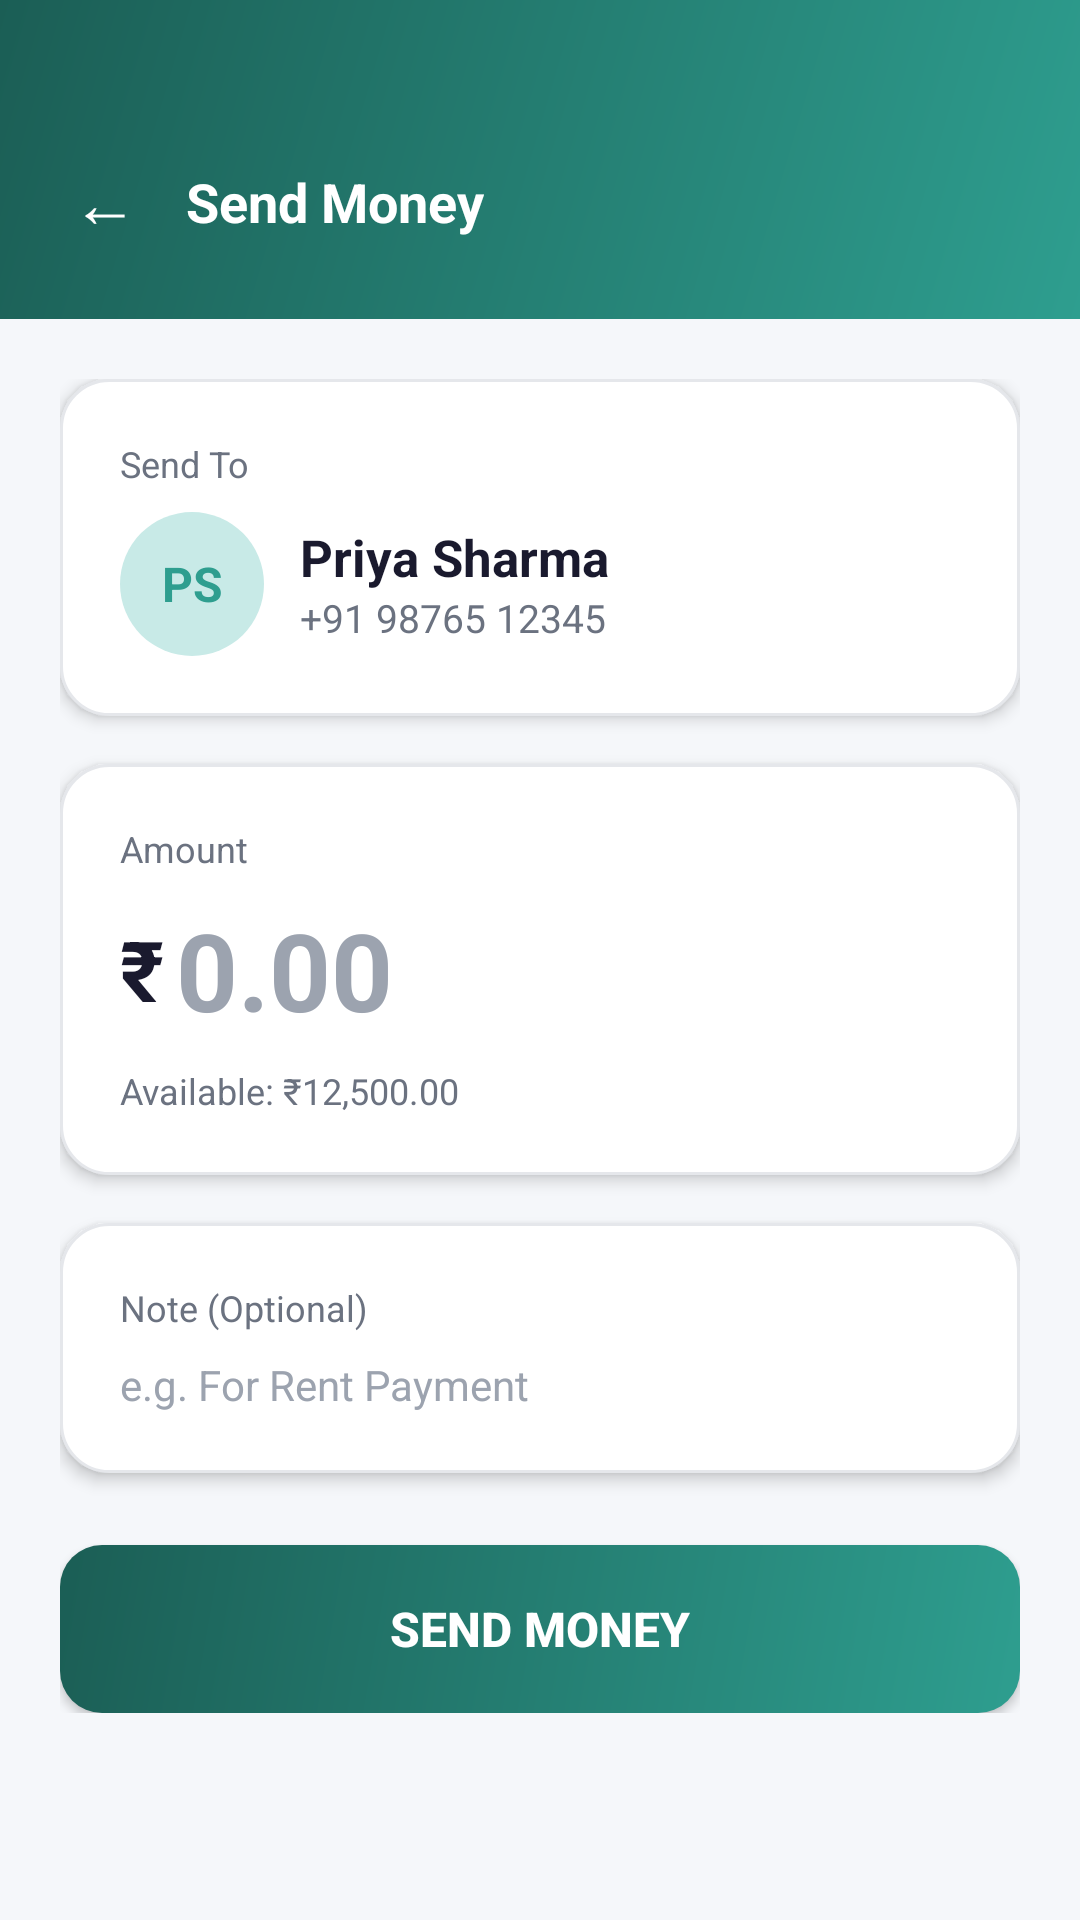

This screen was rendered from an Android layout file. Write that file and the resources it references.
<!-- AndroidManifest.xml: application theme Theme.Minipay -->
<!-- res/layout/activity_send_money.xml -->
<?xml version="1.0" encoding="utf-8"?>
<LinearLayout xmlns:android="http://schemas.android.com/apk/res/android"
    xmlns:app="http://schemas.android.com/apk/res-auto"
    android:orientation="vertical"
    android:layout_width="match_parent"
    android:layout_height="match_parent"
    android:background="@color/bg_main">

    
    <LinearLayout
        android:orientation="vertical"
        android:background="@drawable/header_gradient"
        android:paddingTop="48dp"
        android:paddingBottom="20dp"
        android:paddingLeft="20dp"
        android:paddingRight="20dp"
        android:layout_width="match_parent"
        android:layout_height="wrap_content">

        
        <LinearLayout
            android:orientation="horizontal"
            android:gravity="center_vertical"
            android:layout_width="match_parent"
            android:layout_height="wrap_content">

            <TextView
                android:id="@+id/backBtn"
                android:text="←"
                android:textSize="22sp"
                android:textColor="@color/text_white"
                android:padding="4dp"
                android:layout_width="wrap_content"
                android:layout_height="wrap_content"/>

            <TextView
                android:text="Send Money"
                android:textSize="18sp"
                android:textStyle="bold"
                android:textColor="@color/text_white"
                android:layout_marginStart="12dp"
                android:layout_width="wrap_content"
                android:layout_height="wrap_content"/>
        </LinearLayout>

    </LinearLayout>

    
    <ScrollView
        android:layout_weight="1"
        android:layout_width="match_parent"
        android:layout_height="0dp">

        <LinearLayout
            android:orientation="vertical"
            android:padding="20dp"
            android:layout_width="match_parent"
            android:layout_height="wrap_content">

            
            <LinearLayout
                android:orientation="vertical"
                android:padding="20dp"
                android:layout_marginBottom="16dp"
                android:background="@drawable/card_bg"
                android:elevation="3dp"
                android:layout_width="match_parent"
                android:layout_height="wrap_content">

                <TextView
                    android:text="Send To"
                    android:textSize="12sp"
                    android:textColor="@color/text_gray"
                    android:layout_marginBottom="8dp"
                    android:layout_width="wrap_content"
                    android:layout_height="wrap_content"/>

                <LinearLayout
                    android:orientation="horizontal"
                    android:gravity="center_vertical"
                    android:layout_width="match_parent"
                    android:layout_height="wrap_content">

                    <TextView
                        android:id="@+id/receiverAvatar"
                        android:text="PS"
                        android:textSize="16sp"
                        android:textStyle="bold"
                        android:textColor="@color/teal_primary"
                        android:gravity="center"
                        android:background="@drawable/avatar_bg"
                        android:layout_marginEnd="12dp"
                        android:layout_width="48dp"
                        android:layout_height="48dp"/>

                    <LinearLayout
                        android:orientation="vertical"
                        android:layout_width="wrap_content"
                        android:layout_height="wrap_content">

                        <TextView
                            android:id="@+id/receiverName"
                            android:text="Priya Sharma"
                            android:textSize="17sp"
                            android:textStyle="bold"
                            android:textColor="@color/text_dark"
                            android:layout_width="wrap_content"
                            android:layout_height="wrap_content"/>

                        <TextView
                            android:id="@+id/receiverNumber"
                            android:text="+91 98765 12345"
                            android:textSize="13sp"
                            android:textColor="@color/text_gray"
                            android:layout_width="wrap_content"
                            android:layout_height="wrap_content"/>
                    </LinearLayout>
                </LinearLayout>
            </LinearLayout>

            
            <LinearLayout
                android:orientation="vertical"
                android:padding="20dp"
                android:layout_marginBottom="16dp"
                android:background="@drawable/card_bg"
                android:elevation="3dp"
                android:layout_width="match_parent"
                android:layout_height="wrap_content">

                <TextView
                    android:text="Amount"
                    android:textSize="12sp"
                    android:textColor="@color/text_gray"
                    android:layout_marginBottom="8dp"
                    android:layout_width="wrap_content"
                    android:layout_height="wrap_content"/>

                <LinearLayout
                    android:orientation="horizontal"
                    android:gravity="center_vertical"
                    android:layout_width="match_parent"
                    android:layout_height="wrap_content">

                    <TextView
                        android:text="₹"
                        android:textSize="28sp"
                        android:textStyle="bold"
                        android:textColor="@color/text_dark"
                        android:layout_marginEnd="4dp"
                        android:layout_width="wrap_content"
                        android:layout_height="wrap_content"/>

                    <EditText
                        android:id="@+id/amount"
                        android:hint="0.00"
                        android:textSize="36sp"
                        android:textStyle="bold"
                        android:textColor="@color/text_dark"
                        android:textColorHint="@color/text_light_gray"
                        android:inputType="numberDecimal"
                        android:background="@null"
                        android:layout_weight="1"
                        android:layout_width="0dp"
                        android:layout_height="wrap_content"/>
                </LinearLayout>

                <TextView
                    android:id="@+id/balanceText"
                    android:text="Available: ₹12,500.00"
                    android:textSize="12sp"
                    android:textColor="@color/text_gray"
                    android:layout_marginTop="8dp"
                    android:layout_width="wrap_content"
                    android:layout_height="wrap_content"/>

            </LinearLayout>

            
            <LinearLayout
                android:orientation="vertical"
                android:padding="20dp"
                android:layout_marginBottom="24dp"
                android:background="@drawable/card_bg"
                android:elevation="3dp"
                android:layout_width="match_parent"
                android:layout_height="wrap_content">

                <TextView
                    android:text="Note (Optional)"
                    android:textSize="12sp"
                    android:textColor="@color/text_gray"
                    android:layout_marginBottom="8dp"
                    android:layout_width="wrap_content"
                    android:layout_height="wrap_content"/>

                <EditText
                    android:id="@+id/note"
                    android:hint="e.g. For Rent Payment"
                    android:textSize="14sp"
                    android:textColor="@color/text_dark"
                    android:textColorHint="@color/text_light_gray"
                    android:background="@null"
                    android:layout_width="match_parent"
                    android:layout_height="wrap_content"/>
            </LinearLayout>

            
            <Button
                android:id="@+id/sendBtn"
                android:text="Send Money"
                android:textColor="@color/text_white"
                android:textSize="16sp"
                android:textStyle="bold"
                android:background="@drawable/button_gradient"
                android:layout_width="match_parent"
                android:layout_height="56dp"/>

        </LinearLayout>
    </ScrollView>
</LinearLayout>
<!-- resources referenced by this layout -->
<resources>
  <color name="bg_main">#F5F7FA</color>
  <color name="teal_primary">#2E9E8F</color>
  <color name="text_dark">#1A1A2E</color>
  <color name="text_gray">#6B7280</color>
  <color name="text_light_gray">#9CA3AF</color>
  <color name="text_white">#FFFFFF</color>
  <!-- drawable avatar_bg (drawable) -->
  <?xml version="1.0" encoding="utf-8"?>
  <shape xmlns:android="http://schemas.android.com/apk/res/android"
      android:shape="oval">
      <solid android:color="#C8EAE7"/>
  </shape>
  <!-- drawable button_gradient (drawable) -->
  <?xml version="1.0" encoding="utf-8"?>
  <shape xmlns:android="http://schemas.android.com/apk/res/android"
      android:shape="rectangle">
      <gradient
          android:startColor="#2E9E8F"
          android:endColor="#1B5E55"
          android:angle="135"
          android:type="linear"/>
      <corners android:radius="14dp"/>
  </shape>
  <!-- drawable card_bg (drawable) -->
  <?xml version="1.0" encoding="utf-8"?>
  <shape xmlns:android="http://schemas.android.com/apk/res/android"
      android:shape="rectangle">
      <solid android:color="@color/bg_card"/>
      <corners android:radius="16dp"/>
      <stroke
          android:width="1dp"
          android:color="@color/divider"/>
  </shape>
  <!-- drawable header_gradient (drawable) -->
  <?xml version="1.0" encoding="utf-8"?>
  <shape xmlns:android="http://schemas.android.com/apk/res/android"
      android:shape="rectangle">
      <gradient
          android:startColor="#2E9E8F"
          android:endColor="#1B5E55"
          android:angle="135"
          android:type="linear"/>
      <corners android:radius="0dp"/>
  </shape>
  <style name="Theme.Minipay" parent="Base.Theme.Minipay" />
  <color name="bg_card">#FFFFFF</color>
  <color name="divider">#E5E7EB</color>
  <style name="Base.Theme.Minipay" parent="Theme.Material3.DayNight.NoActionBar">
          <item name="colorPrimary">@color/teal_primary</item>
          <item name="colorOnPrimary">@color/text_white</item>
          <item name="colorPrimaryContainer">@color/teal_surface</item>
          <item name="colorOnPrimaryContainer">@color/on_primary_container</item>
          <item name="colorSecondary">@color/teal_light</item>
          <item name="colorOnSecondary">@color/text_white</item>
          <item name="colorSecondaryContainer">@color/secondary_container</item>
          <item name="colorOnSecondaryContainer">@color/on_secondary_container</item>
          <item name="android:colorBackground">@color/bg_main</item>
          <item name="colorOnBackground">@color/text_dark</item>
          <item name="colorSurface">@color/bg_card</item>
          <item name="colorOnSurface">@color/text_dark</item>
          <item name="android:statusBarColor">@color/teal_dark</item>
          <item name="android:navigationBarColor">@color/white</item>
      </style>
  <color name="teal_surface">#E0F5F3</color>
  <color name="on_primary_container">#003731</color>
  <color name="teal_light">#4DB6A8</color>
  <color name="secondary_container">#C8EAE7</color>
  <color name="on_secondary_container">#1B5E55</color>
  <color name="teal_dark">#1B7A6E</color>
  <color name="white">#FFFFFF</color>
</resources>
